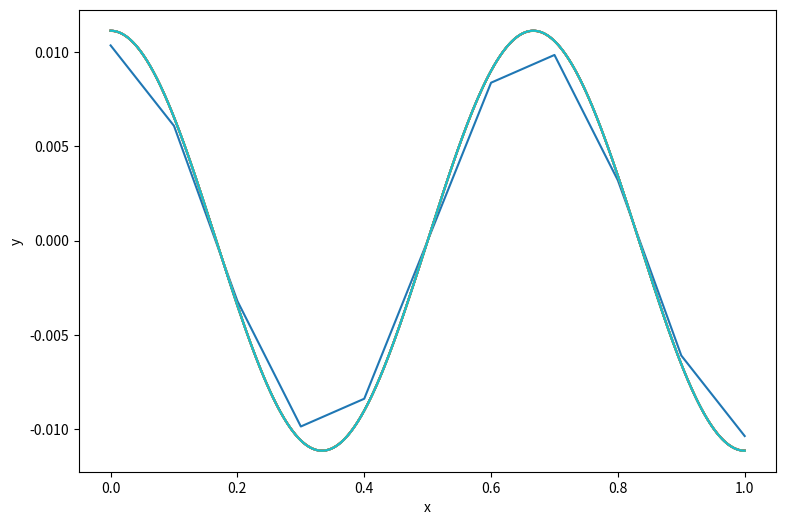
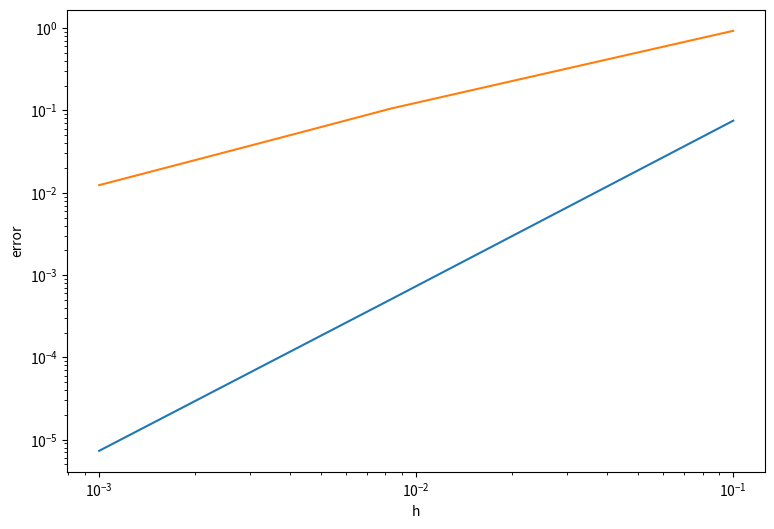
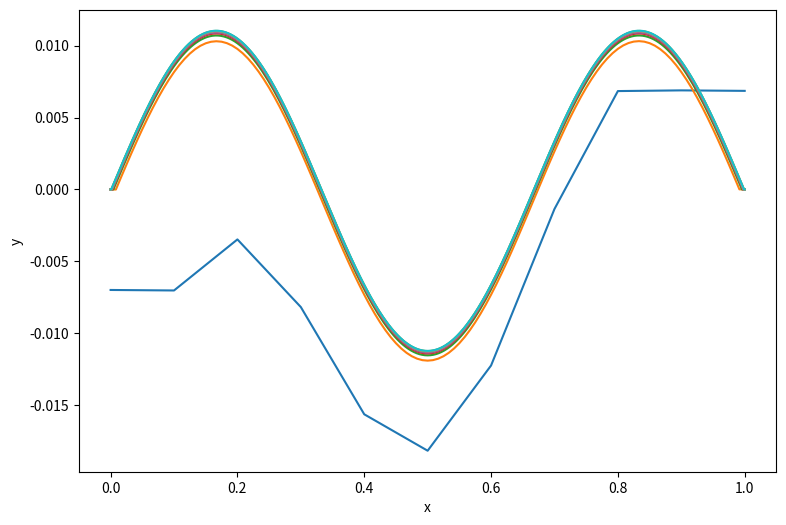

Write Python code to recreate these figures, in order.
import matplotlib.pyplot as plt
import numpy as np


def create_k(n: int) -> np.ndarray:
    k = np.diag(2 * np.ones(n + 1)) - np.diag(np.ones(n), k=1) - np.diag(np.ones(n), k=-1)
    k[0, 0] = k[n, n] = 1
    return n * k


def create_m(n: int) -> np.ndarray:
    m = np.diag(4 * np.ones(n + 1)) + np.diag(np.ones(n), k=1) + np.diag(np.ones(n), k=-1)
    m[0, 0] = m[n, n] = 2
    return m / (6 * n)


def solve(p: int, mu: float) -> None:
    plt.figure("Solution", figsize=(9, 6))
    for n in np.linspace(10, 1000, num=10, dtype=int):
        x = np.linspace(0, 1, num=n + 1)

        nv = np.cos(p * np.pi * x)

        k = create_k(n)
        m = create_m(n)
        a = k + mu * mu * m
        f = np.dot(m, nv)

        u = np.linalg.solve(a, f)
        plt.plot(x, u)

    plt.xlabel("x")
    plt.ylabel("y")
    plt.show()


def error(p: int, mu: float) -> None:
    h = np.zeros((10,))
    y = np.zeros((10,))
    for i, n in enumerate(np.linspace(10, 1000, num=10, dtype=int)):
        x = np.linspace(0, 1, num=n + 1)
        k = create_k(n)
        m = create_m(n)
        a = k + mu * mu * m

        nv = np.cos(p * np.pi * x)
        f = np.dot(m, nv)
        u = np.linalg.solve(a, f)
        ru = np.cos(p * np.pi * x) / (p**2 * np.pi**2 + 1)

        v = ru - u
        h[i] = 1 / n
        y[i] = np.sqrt(v.T @ m @ v) / np.sqrt(u.T @ m @ u)

    plt.figure("Error", figsize=(9, 6))
    plt.xlabel("h")
    plt.ylabel("error")
    plt.loglog()
    plt.plot(h, y)
    plt.show()


def dirichlet(p: int, mu: float):
    plt.figure("Dirichlet solution", figsize=(9, 6))
    for n in np.linspace(10, 1000, num=10, dtype=int):
        x = np.linspace(0, 1, num=n + 1)

        nv = np.sin(p * np.pi * x)

        k = create_k(n)
        m = create_m(n)
        a = k + mu * mu * m
        f = np.dot(m, nv)

        a[1, 1:] = a[-2, :-2] = 0
        f[0] = f[-1] = 0
        u = np.linalg.solve(a, f)
        plt.plot(x, u)

    plt.xlabel("x")
    plt.ylabel("y")
    plt.show()


def error_dirichlet(p: int, mu: float) -> None:
    h = np.zeros((10,))
    y = np.zeros((10,))
    for i, n in enumerate(np.linspace(10, 1000, num=10, dtype=int)):
        x = np.linspace(0, 1, num=n + 1)
        k = create_k(n)
        m = create_m(n)
        a = k + mu * mu * m

        nv = np.sin(p * np.pi * x)
        f = np.dot(m, nv)

        a[1, 1:] = a[-2, :-2] = 0
        f[0] = f[-1] = 0
        u = np.linalg.solve(a, f)
        ru = np.sin(p * np.pi * x) / (p**2 * np.pi**2 + 1)

        v = ru - u
        h[i] = 1 / n
        y[i] = np.sqrt(v.T @ m @ v) / np.sqrt(u.T @ m @ u)

    plt.figure("Error", figsize=(9, 6))
    plt.xlabel("h")
    plt.ylabel("error")
    plt.loglog()
    plt.plot(h, y)
    plt.show()


def main() -> None:
    p, mu = 3, 1

    solve(p, mu)
    error(p, mu)

    dirichlet(p, mu)
    error_dirichlet(p, mu)


if __name__ == "__main__":
    main()
